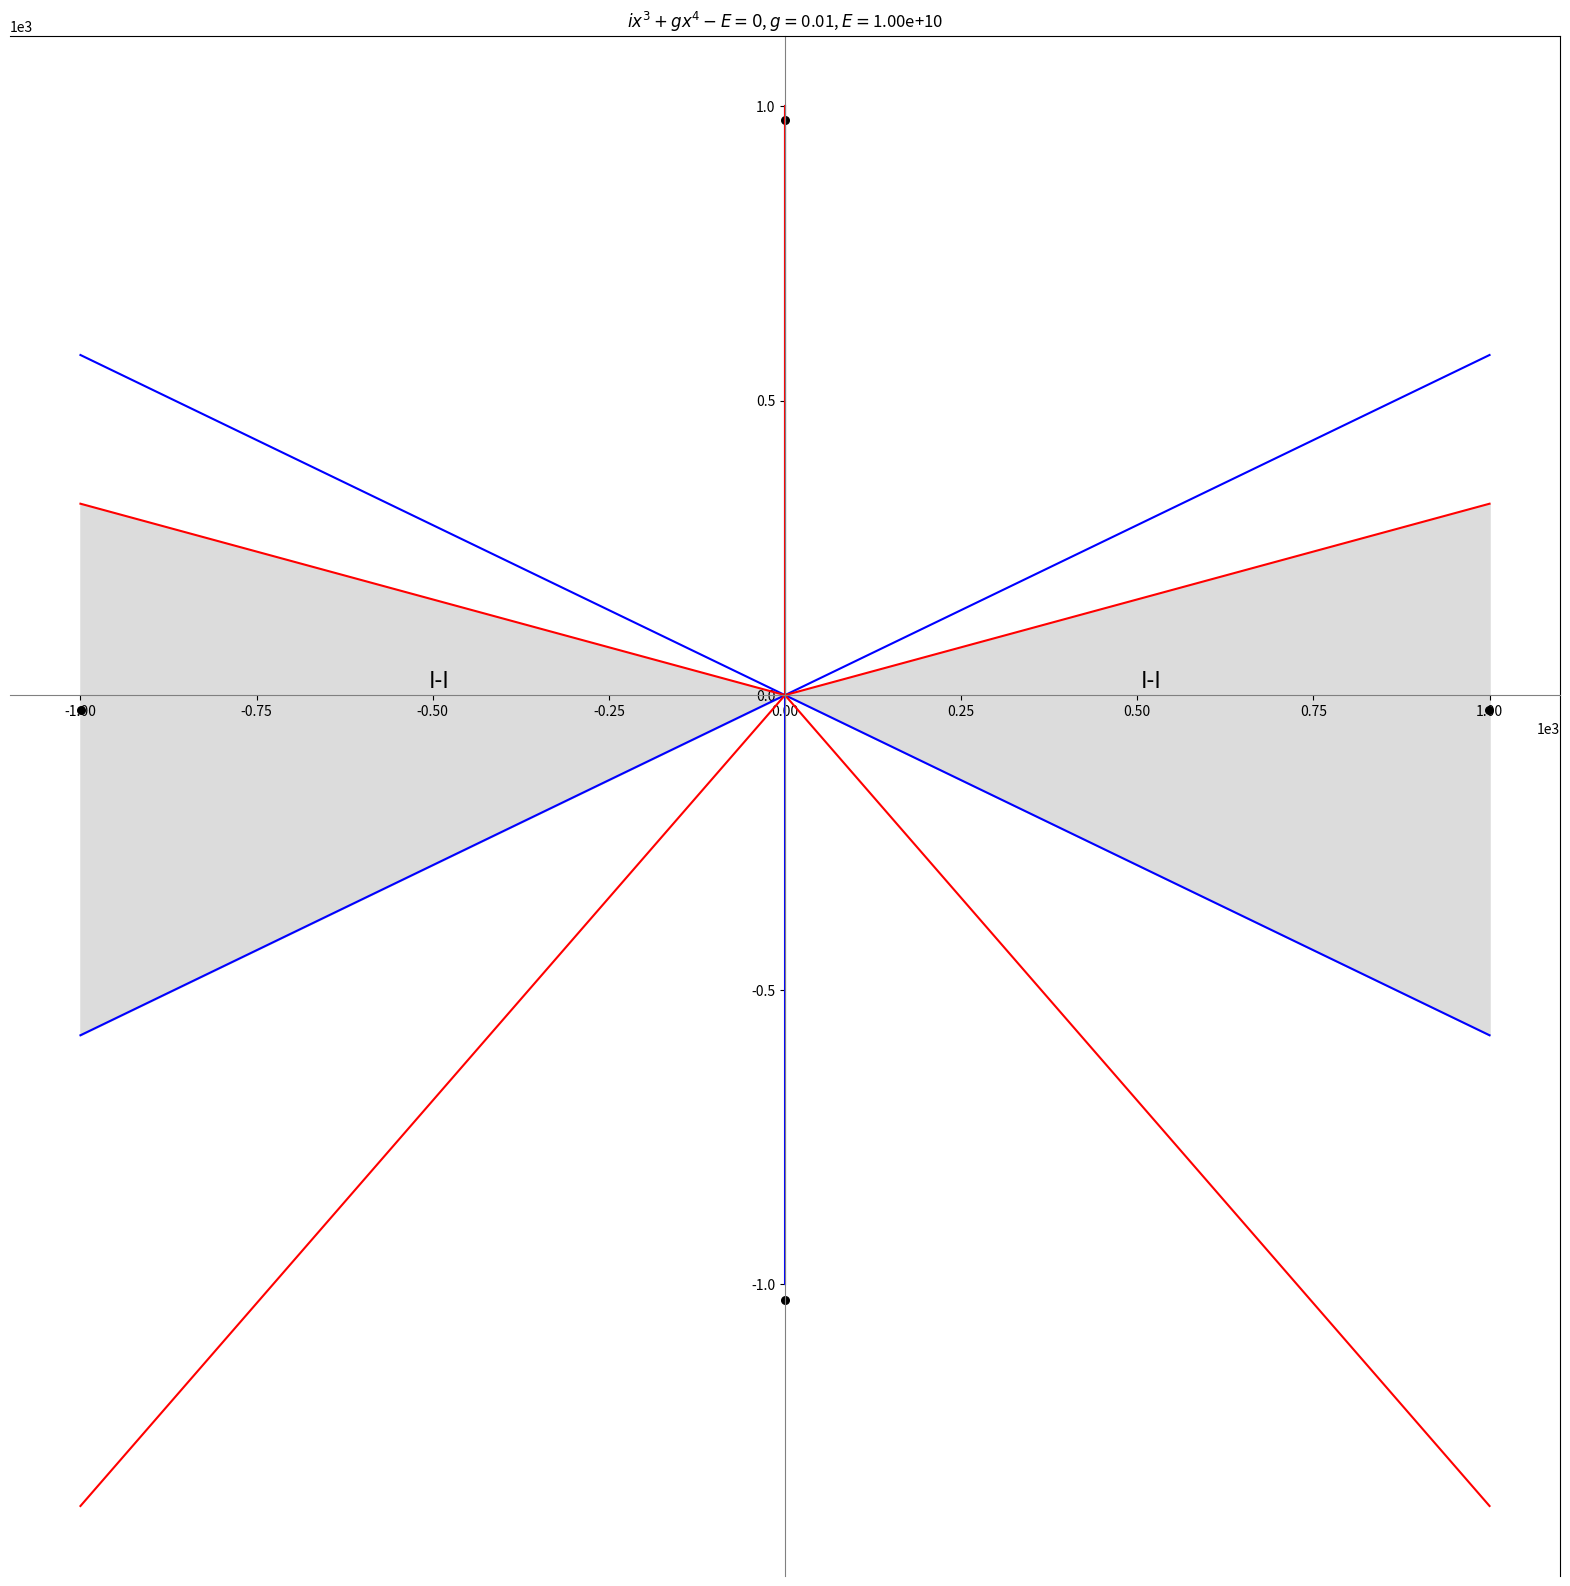

This chart was generated by the following Python code: (Note: this script raises an exception after producing the figure.)
import numpy as np

import matplotlib.pyplot as plt
from decimal import Decimal
#potential 5, V(x)=ix^{3}+gx^{4}
N=100
R=1000

c=1e8
rs=np.linspace(start=0,stop=R,num=N)


a1=1/6*np.pi

a2=-1/6*np.pi


a4=-5/6*np.pi

a5=-7/6*np.pi



p0x=[0]*len(rs)
p0y=rs

p1x=[elem*np.sign(np.cos(a1)) for elem in rs]
p1y=[xtmp*np.tan(a1) for xtmp in p1x]

p2x=[elem*np.sign(np.cos(a2)) for elem in rs]
p2y=[xtmp*np.tan(a2) for xtmp in p2x]

p3x=[0]*len(rs)
p3y=[-elem for elem in rs]

p4x=[elem*np.sign(np.cos(a4)) for elem in rs]
p4y=[xtmp*np.tan(a4) for xtmp in p4x]

p5x=[elem*np.sign(np.cos(a5)) for elem in rs]
p5y=[xtmp*np.tan(a5) for xtmp in p5x]



b1=1/10*np.pi
b2=-3/10*np.pi
b3=-7/10*np.pi
b4=-11/10*np.pi

q0x=[0]*len(rs)
q0y=[elem for elem in rs]
q1x=[elem*np.sign(np.cos(b1)) for elem in rs]
q1y=[xtmp*np.tan(b1) for xtmp in q1x]

q2x=[elem*np.sign(np.cos(b2)) for elem in rs]
q2y=[xtmp*np.tan(b2) for xtmp in q2x]

q3x=[elem*np.sign(np.cos(b3)) for elem in rs]
q3y=[xtmp*np.tan(b3) for xtmp in q3x]

q4x=[elem*np.sign(np.cos(b4)) for elem in rs]
q4y=[xtmp*np.tan(b4) for xtmp in q4x]
fig,ax=plt.subplots(figsize=(20,20))

ax.spines['bottom'].set_color('grey')
ax.spines['bottom'].set_position('zero')
ax.spines['left'].set_color('grey')
ax.spines['left'].set_position('center')
# ax.set_yticks([])
# ax.set_xticks([])
ax.plot(p0x,p0y,p1x,p1y,p2x,p2y,p3x,p3y,p4x,p4y,p5x,p5y,color="blue")
ax.plot(q0x,q0y,q1x,q1y,q2x,q2y,q3x,q3y,q4x,q4y,color="red")
ax.ticklabel_format(axis="y", style="sci", scilimits=(0,0))
plt.ticklabel_format(axis="x", style="sci", scilimits=(0,0))
#color filling
ax.fill_between(q1x, q1y, p2y,color='gainsboro')
ax.fill_between(q4x,q4y,p4y,color="gainsboro")


#text
p=int(N/2)
#region right I-I

tx=q1x[p]
ty=1/3*(2*q1y[p]+p2y[p])
ax.text(tx,ty,"I-I",fontsize=16)
#region left I-I
tx=q4x[p]
ty=1/3*(2*q4y[p]+p4y[p])
ax.text(tx,ty,"I-I",fontsize=16)


#compute roots
g=0.01
E=g**(-1)*c
coefs=[g,1j,0,0,-E]
rootsAll=np.roots(coefs)
print(np.abs(rootsAll))
sVal=30
for tmp in rootsAll:
    ax.scatter(np.real(tmp),np.imag(tmp),color="black",s=sVal)

ax.set_title("$ix^{3}+gx^{4}-E=0$, $g=$"+str(g)+", $E=$"+'{:.2e}'.format(Decimal(str(E))))



plt.savefig("./potential5/"+str(coefs)+".png")